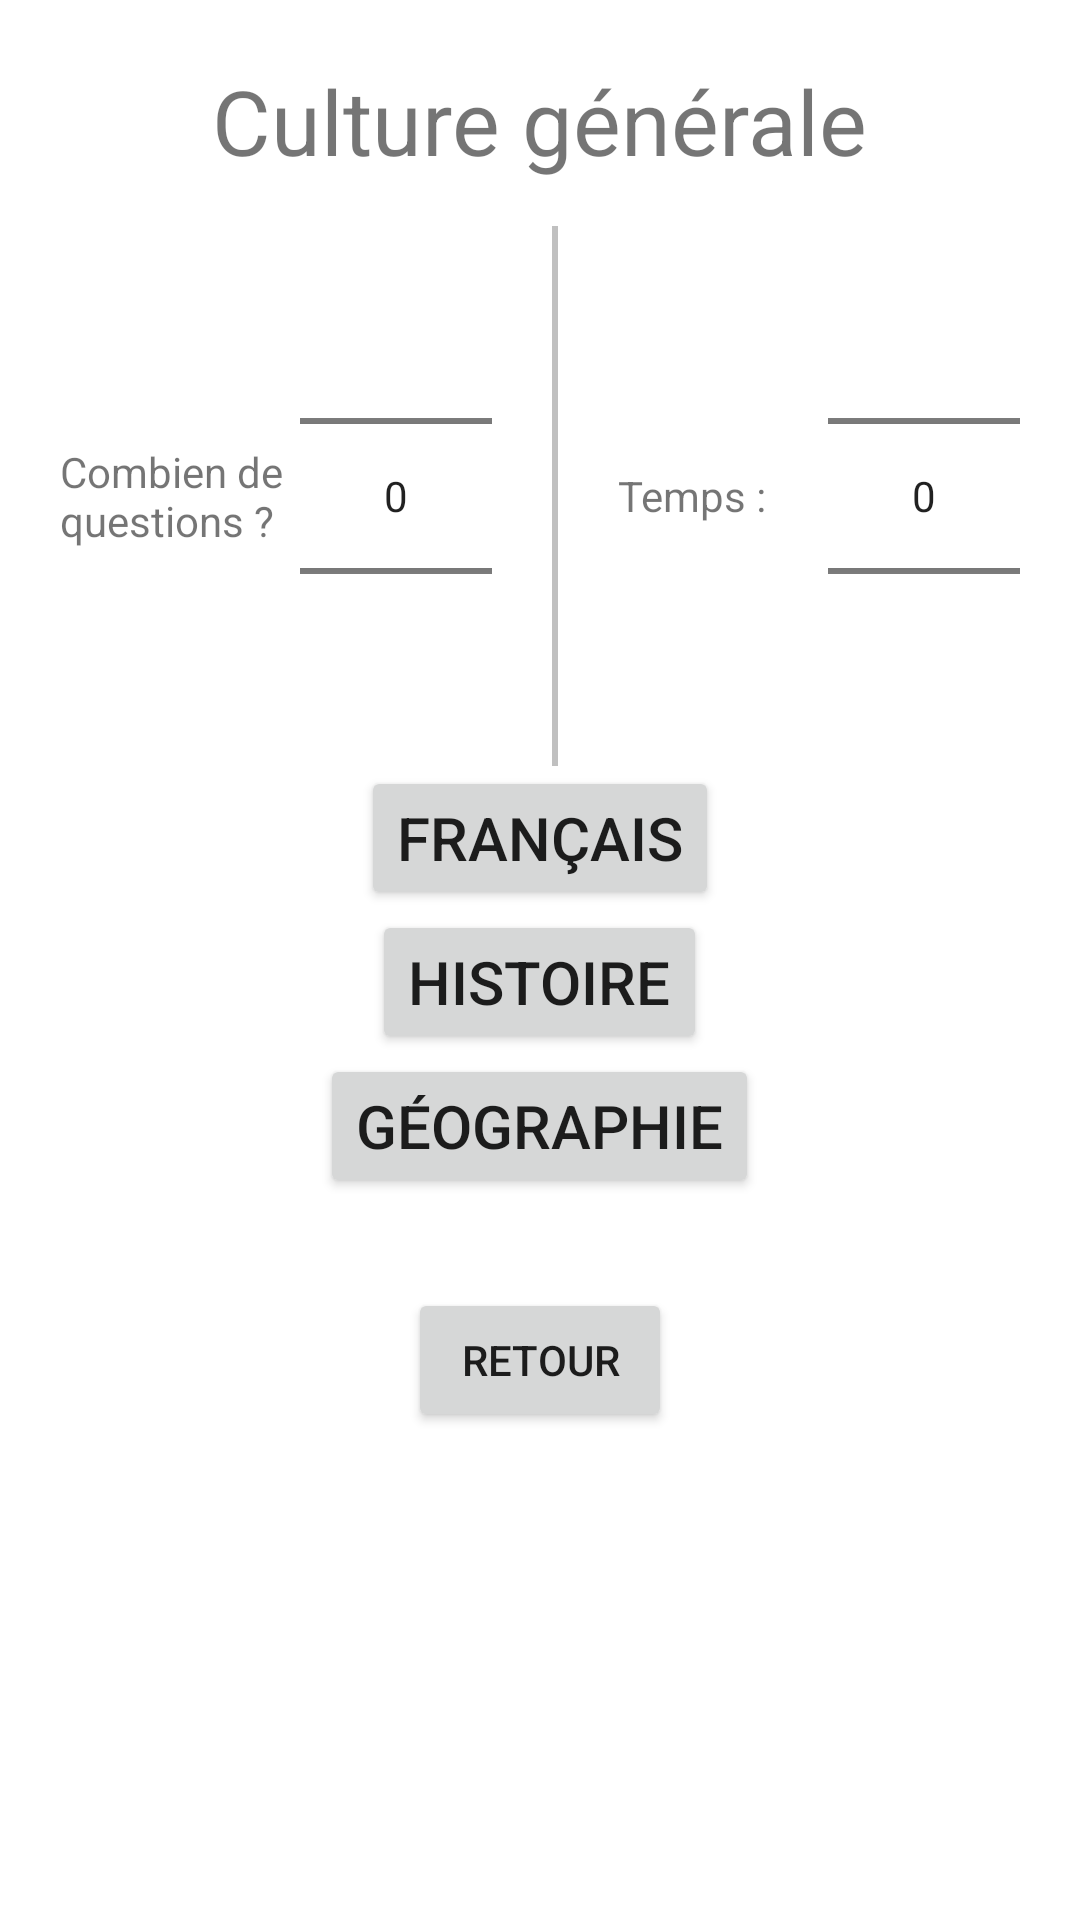

Write the Android layout XML for this screen, with the resource values it uses.
<!-- AndroidManifest.xml: application theme Theme.SchoolTips -->
<!-- res/layout/activity_culture_param.xml -->
<?xml version="1.0" encoding="utf-8"?>
<LinearLayout xmlns:android="http://schemas.android.com/apk/res/android"
    xmlns:tools="http://schemas.android.com/tools"
    android:layout_width="match_parent"
    android:layout_height="match_parent"
    android:gravity="center_horizontal"
    android:orientation="vertical"
    android:padding="20dp"
    tools:context=".CultureParamActivity">

    <TextView
        android:layout_width="wrap_content"
        android:layout_height="wrap_content"
        android:layout_marginBottom="15dp"
        android:text="@string/culture_titre"
        android:textSize="30sp" />

    <LinearLayout
        android:layout_width="wrap_content"
        android:layout_height="wrap_content"
        android:gravity="center_vertical"
        android:orientation="horizontal">

        <TextView
            android:layout_width="80dp"
            android:layout_height="wrap_content"
            android:text="@string/nbquestions" />

        <NumberPicker
            android:id="@+id/nb_questions"
            android:layout_width="wrap_content"
            android:layout_height="wrap_content"
            android:descendantFocusability="blocksDescendants" />

        <View
            android:layout_width="2dp"
            android:layout_height="match_parent"
            android:layout_marginStart="20dp"
            android:layout_marginLeft="20dp"
            android:background="#c0c0c0" />

        <TextView
            android:layout_width="70dp"
            android:layout_height="wrap_content"
            android:layout_marginStart="20dp"
            android:layout_marginLeft="20dp"
            android:text="@string/timer" />

        <NumberPicker
            android:id="@+id/timer"
            android:layout_width="wrap_content"
            android:layout_height="wrap_content"
            android:descendantFocusability="blocksDescendants" />

    </LinearLayout>


    <Button
        android:id="@+id/theme1"
        android:layout_width="wrap_content"
        android:layout_height="wrap_content"
        android:onClick="startQuizz"
        android:text="@string/theme1"
        android:textSize="20sp" />

    <Button
        android:id="@+id/theme2"
        android:layout_width="wrap_content"
        android:layout_height="wrap_content"
        android:onClick="startQuizz"
        android:text="@string/theme2"
        android:textSize="20sp" />

    <Button
        android:id="@+id/theme3"
        android:layout_width="wrap_content"
        android:layout_height="wrap_content"
        android:onClick="startQuizz"
        android:text="@string/theme3"
        android:textSize="20sp" />

    <Button
        android:id="@+id/back"
        android:layout_width="wrap_content"
        android:layout_height="wrap_content"
        android:layout_margin="30dp"
        android:text="@string/back" />

</LinearLayout>
<!-- resources referenced by this layout -->
<resources>
  <string name="back">Retour</string>
  <string name="culture_titre">Culture générale</string>
  <string name="nbquestions">Combien de questions ?</string>
  <string name="theme1">Français</string>
  <string name="theme2">Histoire</string>
  <string name="theme3">Géographie</string>
  <string name="timer">Temps :</string>
  <style name="Theme.SchoolTips" parent="Theme.MaterialComponents.DayNight.DarkActionBar">
          
          <item name="colorPrimary">@color/purple_500</item>
          <item name="colorPrimaryVariant">@color/purple_700</item>
          <item name="colorOnPrimary">@color/white</item>
          
          <item name="colorSecondary">@color/teal_200</item>
          <item name="colorSecondaryVariant">@color/teal_700</item>
          <item name="colorOnSecondary">@color/black</item>
          
          <item name="android:statusBarColor" tools:targetApi="l">?attr/colorPrimaryVariant</item>
          
      </style>
  <color name="purple_500">#FF6200EE</color>
  <color name="purple_700">#FF3700B3</color>
  <color name="white">#FFFFFFFF</color>
  <color name="teal_200">#FF03DAC5</color>
  <color name="teal_700">#FF018786</color>
  <color name="black">#FF000000</color>
</resources>
